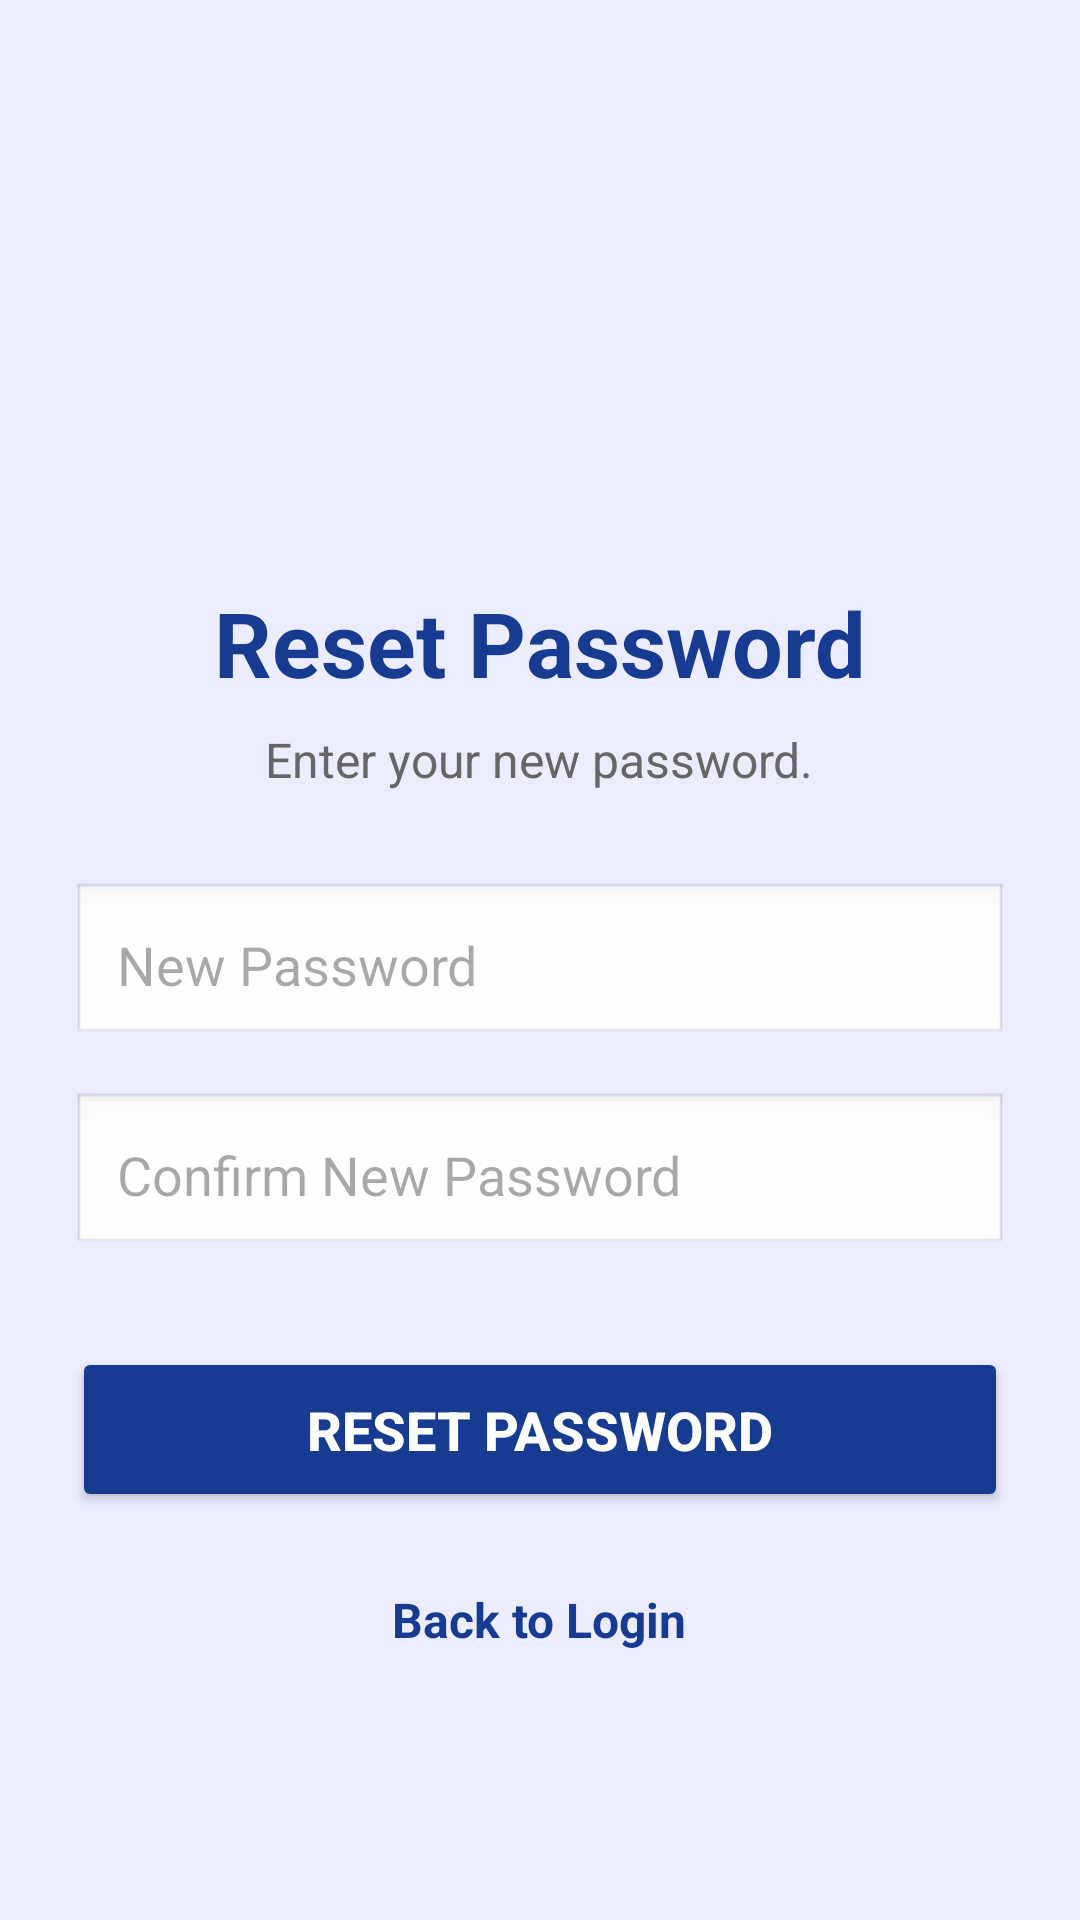

Produce the Android XML layout that renders to this screen, including the resource entries it uses.
<!-- AndroidManifest.xml: application theme Theme.FactX -->
<!-- res/layout/activity_reset_password.xml -->
<?xml version="1.0" encoding="utf-8"?>
<ScrollView xmlns:android="http://schemas.android.com/apk/res/android"
    android:layout_width="match_parent"
    android:layout_height="match_parent"
    android:background="#ECECFF">

    <LinearLayout
        android:layout_width="match_parent"
        android:layout_height="wrap_content"
        android:orientation="vertical"
        android:gravity="center_horizontal"
        android:padding="24dp">

        

        <ImageView
            android:id="@+id/imgLogo"
            android:layout_width="130dp"
            android:layout_height="130dp"
            android:layout_marginTop="25dp"
            android:src="@drawable/logo"
            android:scaleType="fitCenter"
            android:contentDescription="FactX Logo" />

        

        <TextView
            android:layout_width="wrap_content"
            android:layout_height="wrap_content"
            android:text="Reset Password"
            android:textSize="30sp"
            android:textStyle="bold"
            android:textColor="#173B91"
            android:layout_marginTop="15dp" />

        

        <TextView
            android:layout_width="wrap_content"
            android:layout_height="wrap_content"
            android:text="Enter your new password."
            android:textSize="16sp"
            android:textColor="#666666"
            android:gravity="center"
            android:layout_marginTop="8dp"
            android:layout_marginBottom="30dp" />

        

        <EditText
            android:id="@+id/etPassword"
            android:layout_width="match_parent"
            android:layout_height="55dp"
            android:hint="New Password"
            android:inputType="textPassword"
            android:padding="15dp"
            android:background="@android:drawable/edit_text" />

        

        <EditText
            android:id="@+id/etConfirmPassword"
            android:layout_width="match_parent"
            android:layout_height="55dp"
            android:layout_marginTop="15dp"
            android:hint="Confirm New Password"
            android:inputType="textPassword"
            android:padding="15dp"
            android:background="@android:drawable/edit_text" />

        

        <Button
            android:id="@+id/btnReset"
            android:layout_width="match_parent"
            android:layout_height="55dp"
            android:layout_marginTop="30dp"
            android:text="RESET PASSWORD"
            android:textAllCaps="false"
            android:textStyle="bold"
            android:textSize="18sp"
            android:backgroundTint="#173B91"
            android:textColor="#FFFFFF" />

        

        <TextView
            android:id="@+id/txtBackLogin"
            android:layout_width="wrap_content"
            android:layout_height="wrap_content"
            android:text="Back to Login"
            android:textStyle="bold"
            android:textColor="#173B91"
            android:textSize="16sp"
            android:layout_marginTop="25dp" />

    </LinearLayout>

</ScrollView>
<!-- resources referenced by this layout -->
<resources>
  <style name="Theme.FactX" parent="Base.Theme.FactX" />
  <style name="Base.Theme.FactX" parent="Theme.Material3.DayNight.NoActionBar">
          
          
      </style>
</resources>
